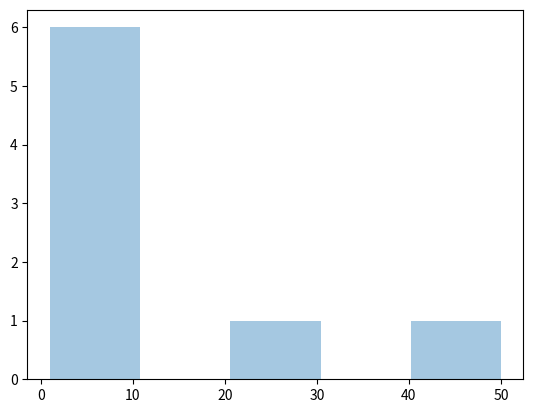

This chart was generated by the following Python code:
import numpy as np
import seaborn as sb
from numpy import random
import matplotlib.pyplot as plot

arr = np.array([1, 1, 1, 1, 6, 9, 21, 50])
a = random.binomial(arr, p=0.6)
print(a)

sb.distplot(arr, hist=True, kde=False)
plot.show()